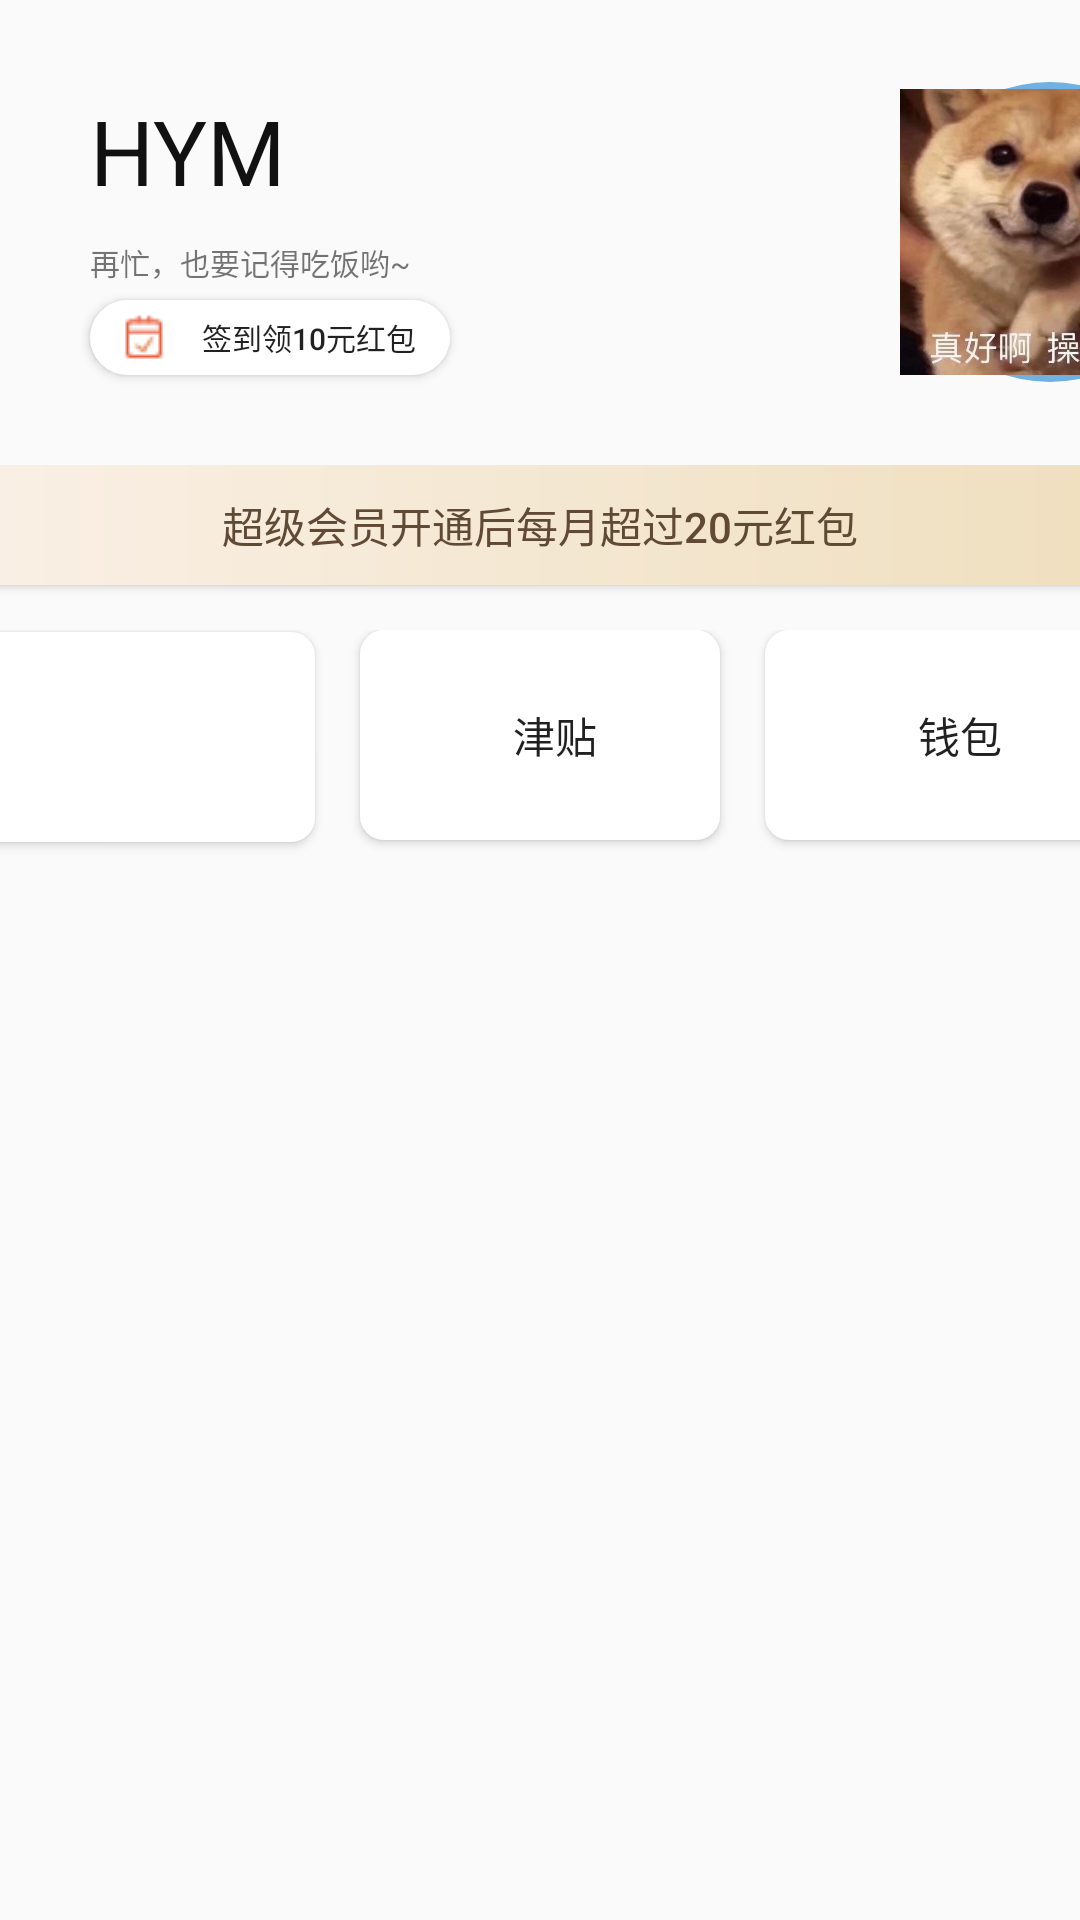

Layout XML and referenced resources for this Android screen:
<!-- AndroidManifest.xml: application theme AppTheme -->
<!-- res/layout/fragment_notifications.xml -->
<?xml version="1.0" encoding="utf-8"?>
<LinearLayout
    xmlns:android="http://schemas.android.com/apk/res/android"
    android:layout_width="match_parent"
    android:layout_height="match_parent"
    android:orientation="vertical">

    <LinearLayout
        android:layout_width="match_parent"
        android:layout_height="135dp"
        android:orientation="horizontal">

        <LinearLayout
            android:layout_width="300dp"
            android:layout_height="match_parent"
            android:orientation="vertical"
            >

            <TextView
                android:id="@+id/text_notifications_UserName"
                android:layout_width="100dp"
                android:layout_height="40dp"
                android:layout_marginTop="30dp"
                android:layout_marginLeft="30dp"
                android:textSize="30dp"
                android:text="HYM"
                android:textColor="#111111"
                />
            <TextView
                android:layout_width="120dp"
                android:layout_height="20dp"
                android:layout_marginLeft="30dp"
                android:layout_marginTop="10dp"
                android:text="再忙，也要记得吃饭哟~"
                android:textSize="10dp"
                />
            <Button
                android:id="@+id/clock_btn"
                android:layout_width="120dp"
                android:layout_height="25dp"
                android:layout_marginLeft="30dp"
                android:textSize="10dp"
                android:text="签到领10元红包"
                android:drawableLeft="@drawable/clock"
                android:background="@drawable/bottom_edge"/>
        </LinearLayout>

        <ImageView
            android:id="@+id/headerImg"
            android:layout_width="100dp"
            android:layout_height="100dp"
            android:layout_gravity="center"
            android:layout_marginTop="10dp"
            android:scaleType="fitCenter"
            android:background="@drawable/circle_img"
            android:src="@drawable/tx"
            />

    </LinearLayout>

    <LinearLayout
        android:layout_width="match_parent"
        android:layout_height="45dp"
        android:layout_marginTop="20dp"
        android:orientation="vertical"
        >

        <Button
            android:id="@+id/vip_Btn"
            android:layout_width="400dp"
            android:layout_height="40dp"
            android:layout_gravity="center_horizontal"

            android:inputType="text"
            android:text="超级会员开通后每月超过20元红包"
            android:textColor="#614A35"
            android:background="@drawable/bottom3_edge"
            />

    </LinearLayout>

    <LinearLayout
        android:layout_width="match_parent"
        android:layout_height="80dp"
        android:orientation="horizontal"
        android:gravity="center_horizontal"
        android:layout_marginTop="10dp"
        >

        <Button
            android:id="@+id/btn_1"
            android:layout_width="120dp"
            android:layout_height="70dp"
            android:background="@drawable/bottom2_edge"

            />

        <Button
            android:id="@+id/btn_2"
            android:layout_width="120dp"
            android:layout_height="70dp"
            android:layout_marginLeft="15dp"
            android:background="@drawable/bottom2_edge"
            android:text="@string/jintie"/>
        <Button
            android:id="@+id/btn_3"
            android:layout_width="120dp"
            android:layout_height="70dp"
            android:layout_marginLeft="15dp"
            android:background="@drawable/bottom2_edge"
            android:text="@string/wallet"/>

    </LinearLayout>


    <ListView
        android:id="@+id/ListView"
        android:layout_width="match_parent"
        android:layout_height="wrap_content"
        android:layout_marginTop="20dp" />






</LinearLayout>
<!-- resources referenced by this layout -->
<resources>
  <!-- drawable bottom2_edge (drawable) -->
  <?xml version="1.0" encoding="utf-8"?>
  <shape
      xmlns:android="http://schemas.android.com/apk/res/android"
      android:shape="rectangle" >
  
      
      <solid android:color="@color/white" />
  
      
      
      <corners android:radius="8dip" />
  
      
      <padding
          android:left="10dp"
          />
      <stroke/>
          
  
  </shape>
  <!-- drawable bottom3_edge (drawable) -->
  <?xml version="1.0" encoding="utf-8"?>
  <shape xmlns:android="http://schemas.android.com/apk/res/android">
      <solid android:color="#614A35" />
      <corners android:radius="8dp" />
      <gradient
          android:angle="180"
          android:endColor="#FAF0E6"
          android:startColor="#EFDFBE" />
  </shape>
  <!-- drawable bottom_edge (drawable) -->
  <?xml version="1.0" encoding="utf-8"?>
  <shape xmlns:android="http://schemas.android.com/apk/res/android"
      android:shape="rectangle" >
  
      
      <solid android:color="@color/white" />
  
      
      
      <corners android:radius="20dip" />
  
      
      <padding
          android:left="10dp"
          />
      
  
  
  </shape>
  <!-- drawable circle_img (drawable) -->
  <?xml version="1.0" encoding="utf-8"?>
  <shape
      xmlns:android="http://schemas.android.com/apk/res/android"
      android:shape="oval"
      >
      
      <size android:width="100dp"
          android:height="100dp"/>
  
      
      <solid android:color="#70B0E2"/>
  
  </shape>
  <!-- drawable clock: png bitmap (drawable, 392 bytes) -->
  <!-- drawable tx: png bitmap (drawable, 61387 bytes) -->
  <string name="jintie">津贴</string>
  <string name="wallet">钱包</string>
  <style name="AppTheme" parent="Theme.AppCompat.Light.DarkActionBar">
          
          <item name="colorPrimary">@color/colorPrimary</item>
          <item name="colorPrimaryDark">@color/colorPrimaryDark</item>
          <item name="colorAccent">@color/colorAccent</item>
      </style>
  <color name="white">#FFFFFF</color>
  <color name="colorPrimary">#008577</color>
  <color name="colorPrimaryDark">#00574B</color>
  <color name="colorAccent">#D81B60</color>
</resources>
